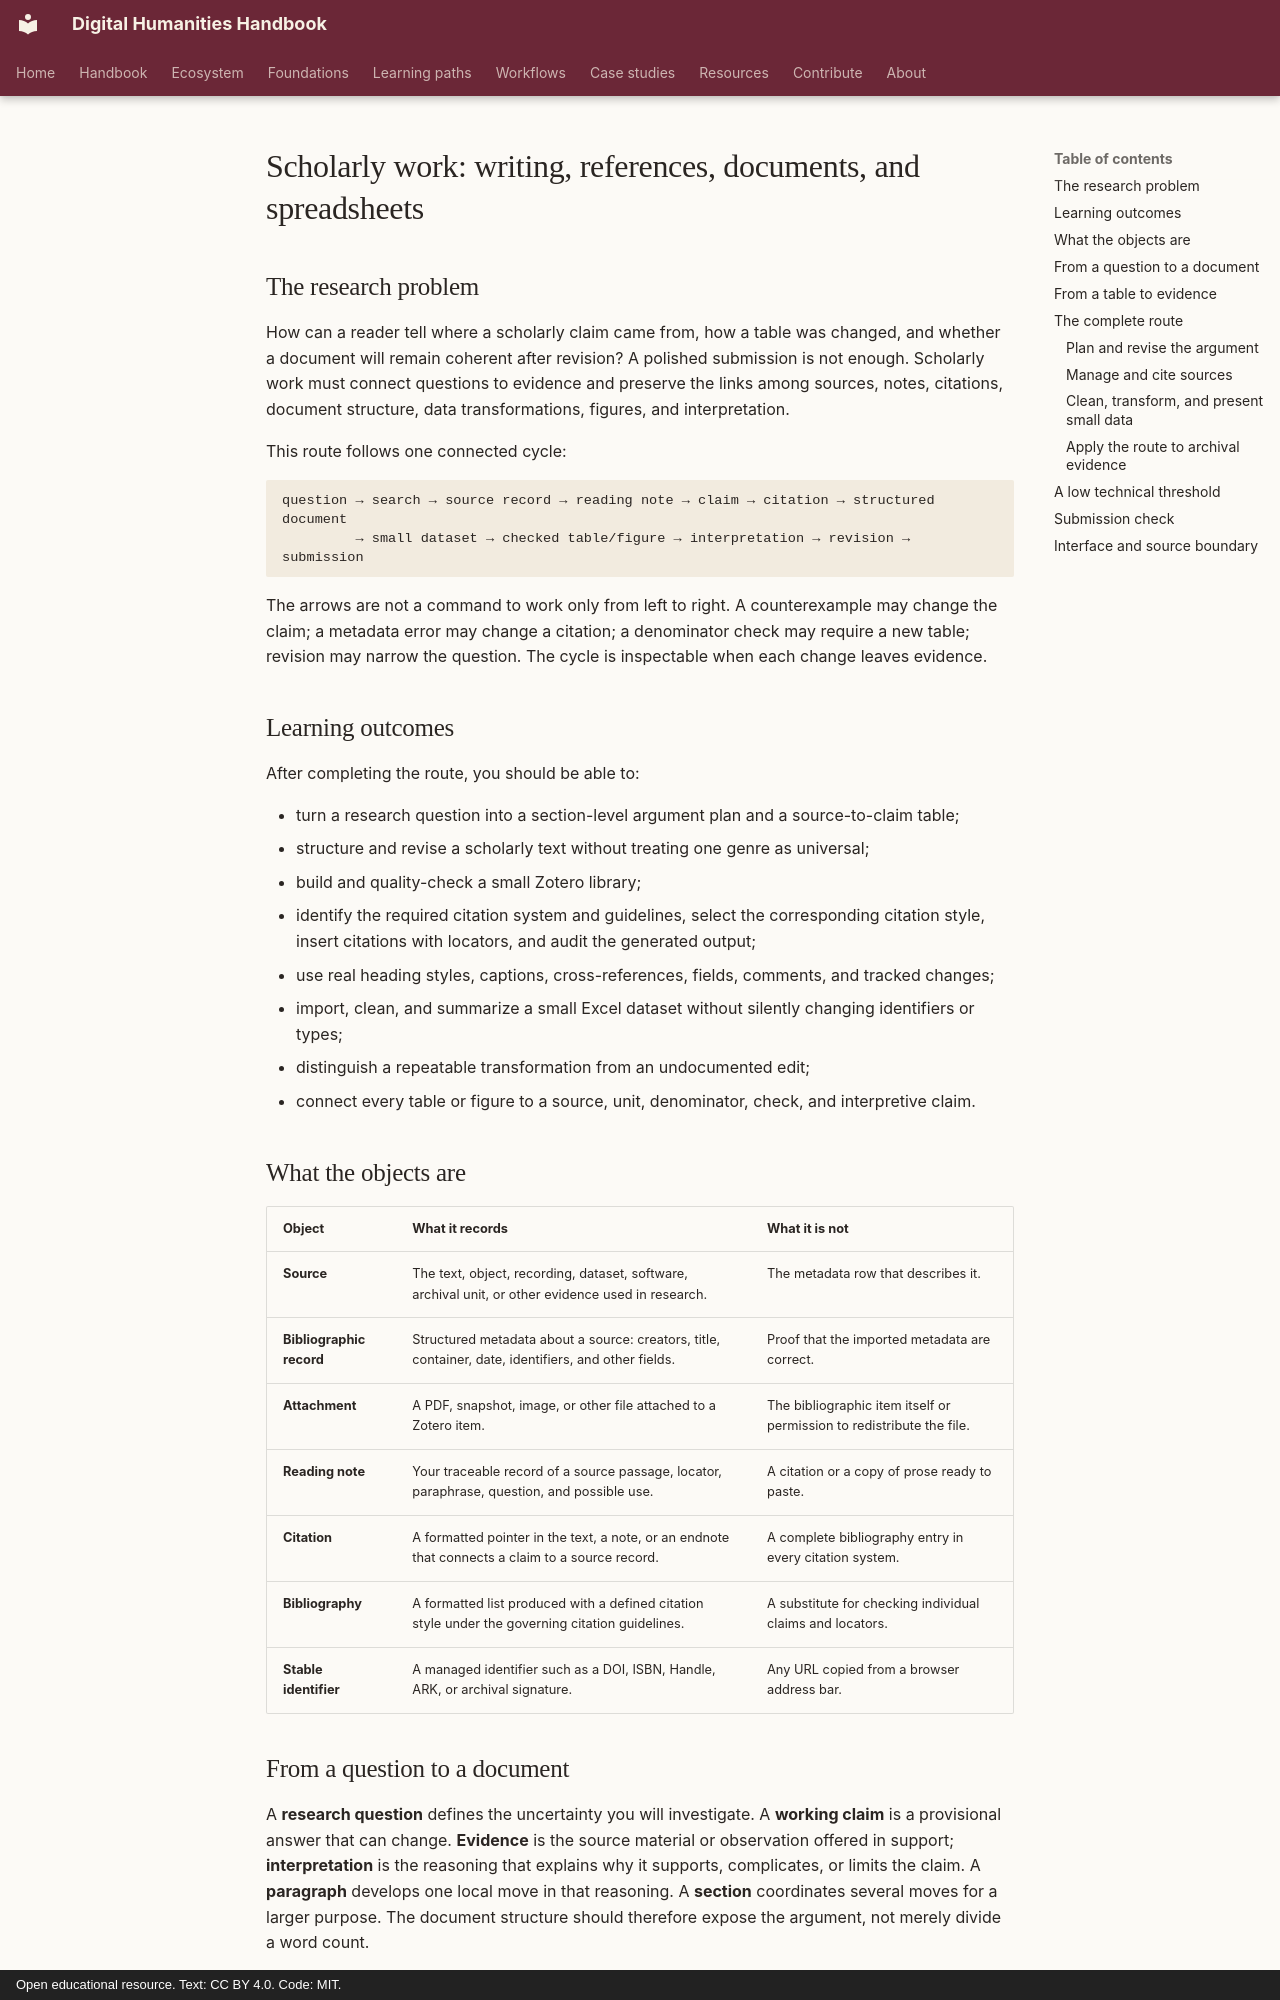

repository: damjan-popic/digital-humanities-handbook · page: en/foundations/scholarly-work/index.html · generator: mkdocs · copyright: Open educational resource. Text: CC BY 4.0. Code: MIT.

---
title: "Scholarly work: writing, references, documents, and spreadsheets"
description: "A low-threshold route from a research question to a structured, cited, checked, and revisable scholarly dossier."
---

# Scholarly work: writing, references, documents, and spreadsheets

## The research problem

How can a reader tell where a scholarly claim came from, how a table was changed, and whether a document will remain coherent after revision? A polished submission is not enough. Scholarly work must connect questions to evidence and preserve the links among sources, notes, citations, document structure, data transformations, figures, and interpretation.

This route follows one connected cycle:

```text
question → search → source record → reading note → claim → citation → structured document
         → small dataset → checked table/figure → interpretation → revision → submission
```

The arrows are not a command to work only from left to right. A counterexample may change the claim; a metadata error may change a citation; a denominator check may require a new table; revision may narrow the question. The cycle is inspectable when each change leaves evidence.

## Learning outcomes

After completing the route, you should be able to:

- turn a research question into a section-level argument plan and a source-to-claim table;
- structure and revise a scholarly text without treating one genre as universal;
- build and quality-check a small Zotero library;
- identify the required citation system and guidelines, select the corresponding citation style, insert citations with locators, and audit the generated output;
- use real heading styles, captions, cross-references, fields, comments, and tracked changes;
- import, clean, and summarize a small Excel dataset without silently changing identifiers or types;
- distinguish a repeatable transformation from an undocumented edit;
- connect every table or figure to a source, unit, denominator, check, and interpretive claim.

## What the objects are

| Object | What it records | What it is not |
| --- | --- | --- |
| **Source** | The text, object, recording, dataset, software, archival unit, or other evidence used in research. | The metadata row that describes it. |
| **Bibliographic record** | Structured metadata about a source: creators, title, container, date, identifiers, and other fields. | Proof that the imported metadata are correct. |
| **Attachment** | A PDF, snapshot, image, or other file attached to a Zotero item. | The bibliographic item itself or permission to redistribute the file. |
| **Reading note** | Your traceable record of a source passage, locator, paraphrase, question, and possible use. | A citation or a copy of prose ready to paste. |
| **Citation** | A formatted pointer in the text, a note, or an endnote that connects a claim to a source record. | A complete bibliography entry in every citation system. |
| **Bibliography** | A formatted list produced with a defined citation style under the governing citation guidelines. | A substitute for checking individual claims and locators. |
| **Stable identifier** | A managed identifier such as a DOI, ISBN, Handle, ARK, or archival signature. | Any URL copied from a browser address bar. |

## From a question to a document

A **research question** defines the uncertainty you will investigate. A **working claim** is a provisional answer that can change. **Evidence** is the source material or observation offered in support; **interpretation** is the reasoning that explains why it supports, complicates, or limits the claim. A **paragraph** develops one local move in that reasoning. A **section** coordinates several moves for a larger purpose. The document structure should therefore expose the argument, not merely divide a word count.

Use **styles** to mark structural roles such as Heading 1, Heading 2, body text, and caption. Direct formatting—selecting a line and making it bold and large—changes appearance without reliably identifying its role. A real **caption** is a numbered field attached to a table or figure, not a typed label such as “Figure 3.” A **cross-reference** points to that field and can update after material moves; copied text cannot.
